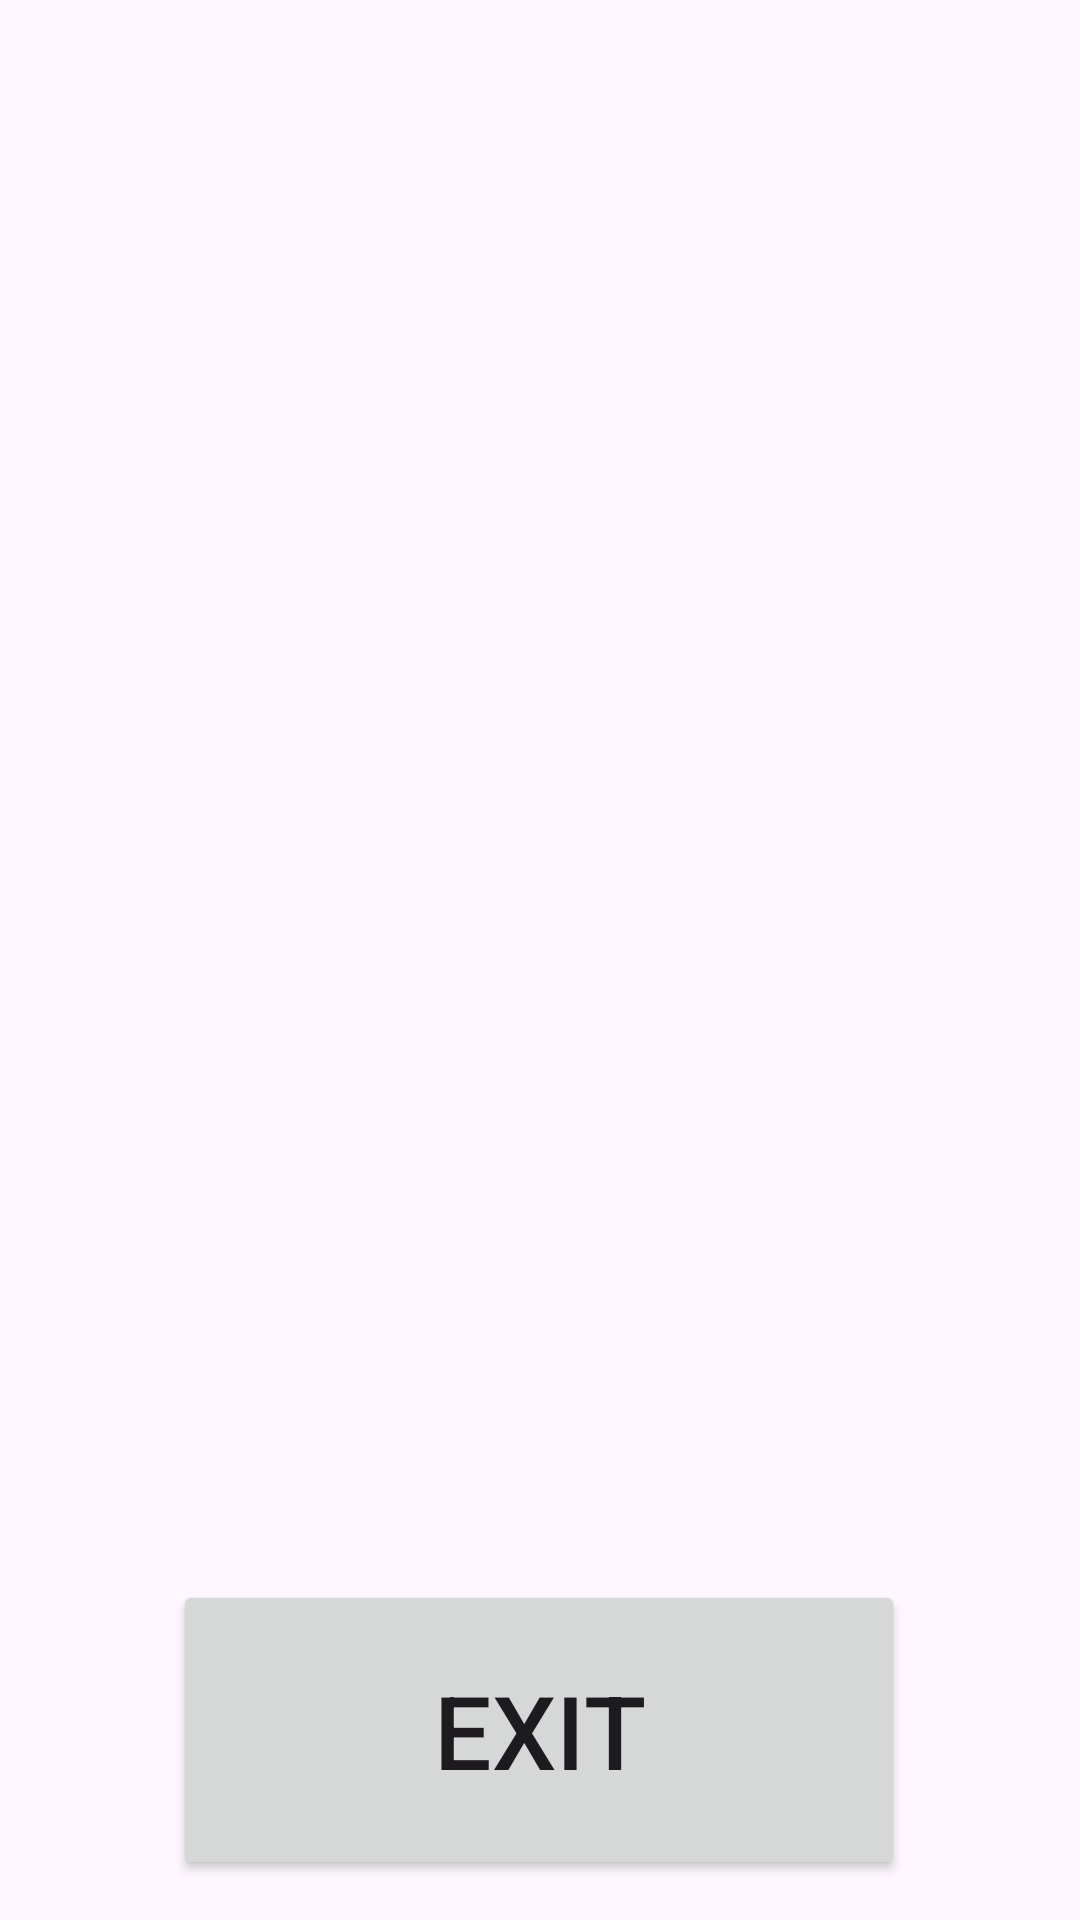

Layout XML and referenced resources for this Android screen:
<!-- AndroidManifest.xml: application theme Theme.Screentime1 -->
<!-- res/layout/activity_splash.xml -->
<?xml version="1.0" encoding="utf-8"?>
<androidx.constraintlayout.widget.ConstraintLayout xmlns:android="http://schemas.android.com/apk/res/android"
    xmlns:app="http://schemas.android.com/apk/res-auto"
    xmlns:tools="http://schemas.android.com/tools"
    android:layout_width="match_parent"
    android:layout_height="match_parent"
    tools:context=".SplashActivity">

    <ImageView
        android:id="@+id/imageView"
        android:layout_width="627dp"
        android:layout_height="292dp"
        android:layout_marginStart="11dp"
        android:layout_marginEnd="24dp"
        android:layout_marginBottom="670dp"
        android:src="@drawable/logo"
        app:layout_constraintBottom_toBottomOf="parent"
        app:layout_constraintEnd_toEndOf="parent"
        app:layout_constraintStart_toStartOf="parent"
        app:layout_constraintTop_toTopOf="parent" />

    <TextView
        android:id="@+id/ScreenSmartTextView"
        android:layout_width="347dp"
        android:layout_height="72dp"
        android:layout_marginStart="35dp"
        android:layout_marginTop="345dp"
        android:layout_marginEnd="280dp"
        android:layout_marginBottom="545dp"
        android:text="ScreenSmart"
        android:textSize="34sp"
        app:layout_constraintBottom_toBottomOf="parent"
        app:layout_constraintEnd_toEndOf="parent"
        app:layout_constraintStart_toStartOf="parent"
        app:layout_constraintTop_toTopOf="parent" />

    <TextView
        android:id="@+id/NameTextView"
        android:layout_width="349dp"
        android:layout_height="70dp"
        android:layout_marginStart="32dp"
        android:layout_marginTop="481dp"
        android:layout_marginEnd="281dp"
        android:layout_marginBottom="412dp"
        android:text="Lithemba Ntsume"
        android:textSize="34sp"
        app:layout_constraintBottom_toBottomOf="parent"
        app:layout_constraintEnd_toEndOf="parent"
        app:layout_constraintStart_toStartOf="parent"
        app:layout_constraintTop_toTopOf="parent" />

    <TextView
        android:id="@+id/StuNoTextView"
        android:layout_width="347dp"
        android:layout_height="74dp"
        android:layout_marginStart="35dp"
        android:layout_marginTop="632dp"
        android:layout_marginEnd="280dp"
        android:layout_marginBottom="256dp"
        android:text="ST10460350"
        android:textSize="34sp"
        app:layout_constraintBottom_toBottomOf="parent"
        app:layout_constraintEnd_toEndOf="parent"
        app:layout_constraintStart_toStartOf="parent"
        app:layout_constraintTop_toTopOf="parent" />

    <Button
        android:id="@+id/StartButton"
        android:layout_width="198dp"
        android:layout_height="83dp"
        android:layout_marginStart="55dp"
        android:layout_marginTop="789dp"
        android:layout_marginEnd="409dp"
        android:layout_marginBottom="90dp"
        android:text="Let's Go"
        app:layout_constraintBottom_toBottomOf="parent"
        app:layout_constraintEnd_toEndOf="parent"
        app:layout_constraintStart_toStartOf="parent"
        app:layout_constraintTop_toTopOf="parent" />

    <Button
        android:id="@+id/ExitButton"
        android:layout_width="221dp"
        android:layout_height="84dp"
        android:layout_marginStart="400dp"
        android:layout_marginTop="788dp"
        android:layout_marginEnd="41dp"
        android:layout_marginBottom="90dp"
        android:text="Exit"
        app:layout_constraintBottom_toBottomOf="parent"
        app:layout_constraintEnd_toEndOf="parent"
        app:layout_constraintStart_toStartOf="parent"
        app:layout_constraintTop_toTopOf="parent" />

    <TextView
        android:id="@+id/screensmartTextView1"
        android:layout_width="222dp"
        android:layout_height="52dp"
        android:layout_marginStart="19dp"
        android:layout_marginTop="203dp"
        android:layout_marginEnd="170dp"
        android:layout_marginBottom="476dp"
        android:text="Screen Smart"
        android:textSize="34sp"
        app:layout_constraintBottom_toBottomOf="parent"
        app:layout_constraintEnd_toEndOf="parent"
        app:layout_constraintStart_toStartOf="parent"
        app:layout_constraintTop_toTopOf="parent" />

    <TextView
        android:id="@+id/NameTextView"
        android:layout_width="279dp"
        android:layout_height="76dp"
        android:layout_marginStart="19dp"
        android:layout_marginTop="272dp"
        android:layout_marginEnd="167dp"
        android:layout_marginBottom="404dp"
        android:text="Lithemba Ntsume"
        android:textSize="34sp"
        app:layout_constraintBottom_toBottomOf="parent"
        app:layout_constraintEnd_toEndOf="parent"
        app:layout_constraintHorizontal_bias="0.0"
        app:layout_constraintStart_toStartOf="parent"
        app:layout_constraintTop_toTopOf="parent"
        app:layout_constraintVertical_bias="0.38" />

    <TextView
        android:id="@+id/StudentTextView"
        android:layout_width="256dp"
        android:layout_height="55dp"
        android:layout_marginStart="26dp"
        android:layout_marginTop="352dp"
        android:layout_marginEnd="129dp"
        android:layout_marginBottom="324dp"
        android:text="ST10460350"
        android:textSize="34sp"
        app:layout_constraintBottom_toBottomOf="parent"
        app:layout_constraintEnd_toEndOf="parent"
        app:layout_constraintStart_toStartOf="parent"
        app:layout_constraintTop_toTopOf="parent" />

    <Button
        android:id="@+id/ExitButton"
        android:layout_width="244dp"
        android:layout_height="100dp"
        android:layout_marginStart="83dp"
        android:layout_marginTop="572dp"
        android:layout_marginEnd="84dp"
        android:layout_marginBottom="59dp"
        android:text="Exit"
        android:textSize="34sp"
        app:layout_constraintBottom_toBottomOf="parent"
        app:layout_constraintEnd_toEndOf="parent"
        app:layout_constraintStart_toStartOf="parent"
        app:layout_constraintTop_toTopOf="parent" />

    <Button
        android:id="@+id/StartButton"
        android:layout_width="251dp"
        android:layout_height="90dp"
        android:layout_marginStart="83dp"
        android:layout_marginTop="448dp"
        android:layout_marginEnd="77dp"
        android:layout_marginBottom="194dp"
        android:text="Let's Go"
        android:textSize="34sp"
        app:layout_constraintBottom_toBottomOf="parent"
        app:layout_constraintEnd_toEndOf="parent"
        app:layout_constraintStart_toStartOf="parent"
        app:layout_constraintTop_toTopOf="parent" />
</androidx.constraintlayout.widget.ConstraintLayout>
<!-- resources referenced by this layout -->
<resources>
  <!-- drawable logo: jpg bitmap (drawable, 7662 bytes) -->
  <style name="Theme.Screentime1" parent="Base.Theme.Screentime1" />
  <style name="Base.Theme.Screentime1" parent="Theme.Material3.DayNight.NoActionBar">
          
          
      </style>
</resources>
